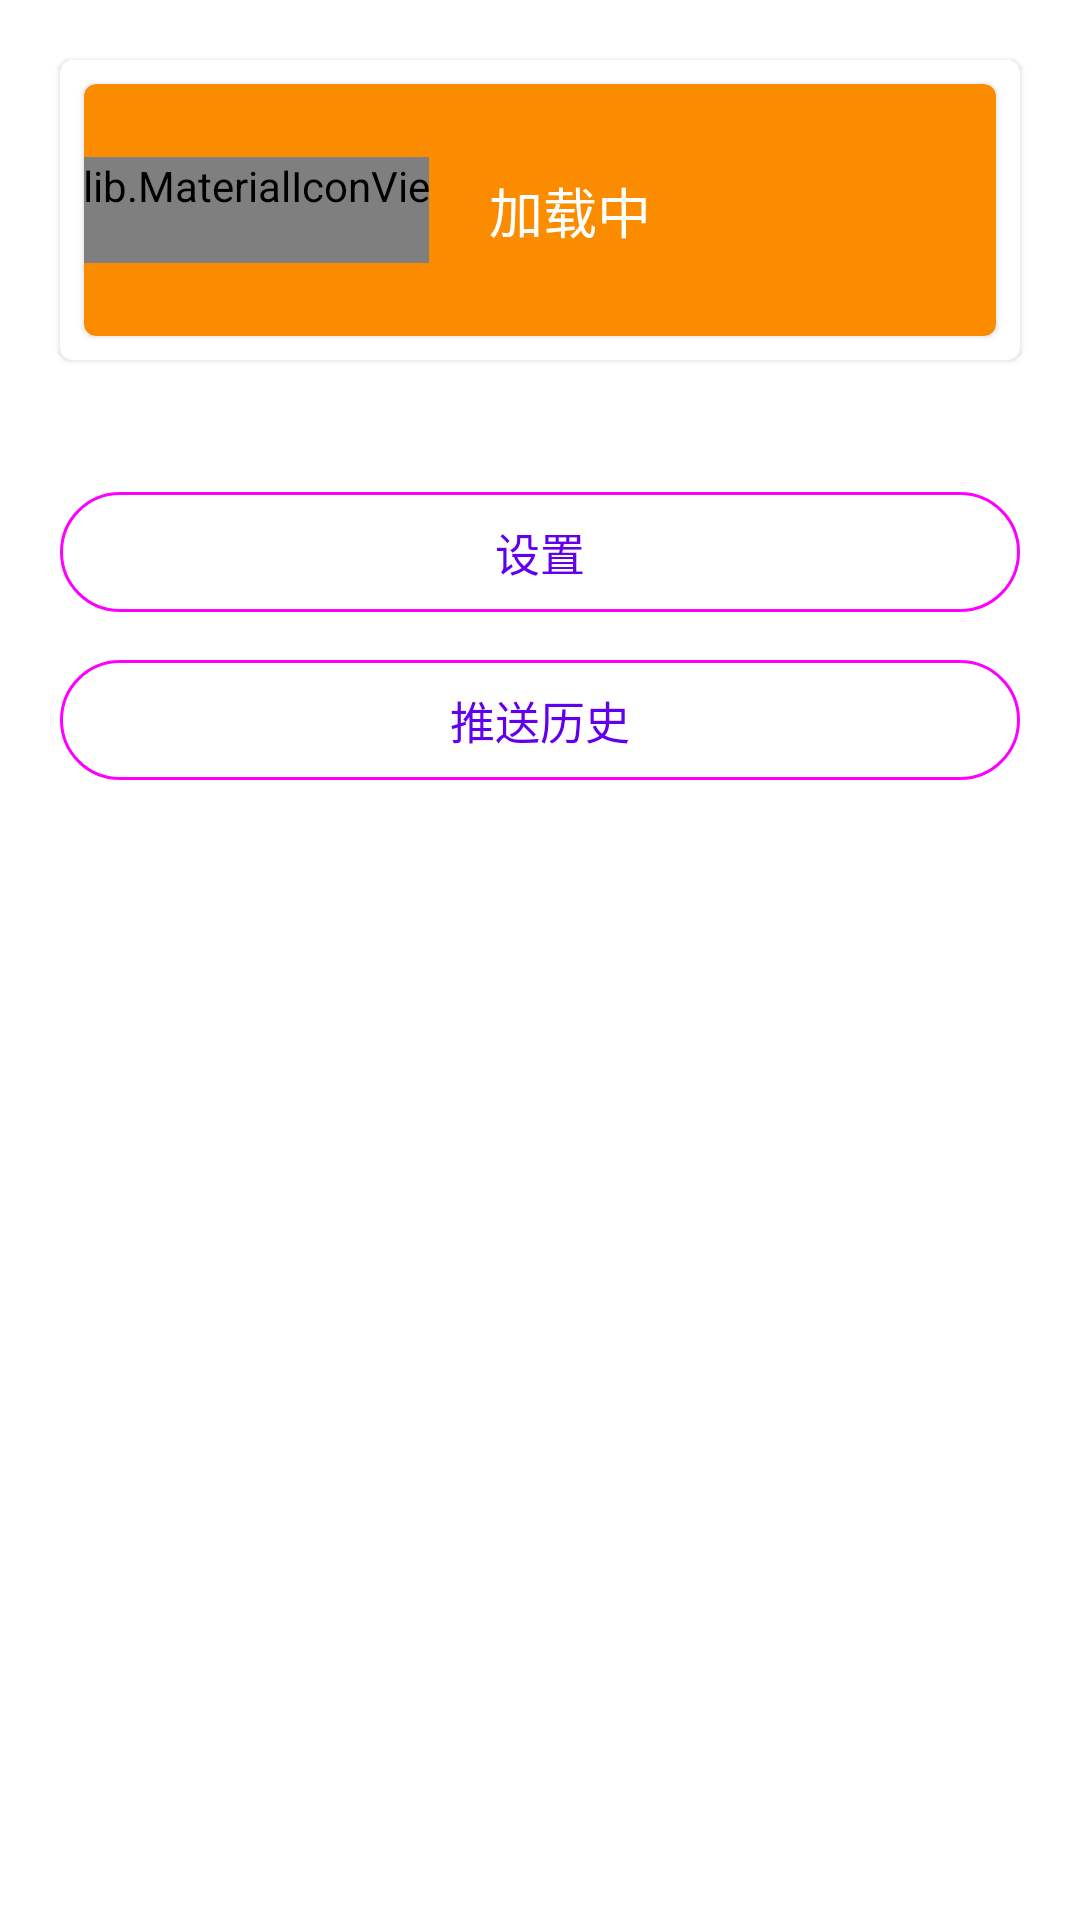

The Android layout XML behind this screen, and the referenced resources:
<!-- AndroidManifest.xml: application theme Theme.Notify -->
<!-- res/layout/activity_main.xml -->
<?xml version="1.0" encoding="utf-8"?>
<LinearLayout xmlns:android="http://schemas.android.com/apk/res/android"
    xmlns:card_view="http://schemas.android.com/apk/res-auto"
    xmlns:tools="http://schemas.android.com/tools"
    android:layout_width="match_parent"
    android:layout_height="match_parent"
    android:orientation="vertical">

    <com.google.android.material.card.MaterialCardView
        android:id="@+id/card_view"
        android:layout_width="match_parent"
        android:layout_height="100dp"
        android:layout_gravity="top"
        android:layout_margin="20dp"
        card_view:cardCornerRadius="4dp">

        <com.google.android.material.card.MaterialCardView
            android:id="@+id/reg_status"
            android:layout_width="match_parent"
            android:layout_height="match_parent"
            android:layout_margin="8dp"
            android:elevation="0dp"
            card_view:cardBackgroundColor="@color/reg_pending"
            card_view:cardCornerRadius="4dp">

            <androidx.constraintlayout.widget.ConstraintLayout
                android:layout_width="match_parent"
                android:layout_height="match_parent"
                android:gravity="center">

                <net.steamcrafted.materialiconlib.MaterialIconView
                    android:id="@+id/reg_status_icon"
                    android:layout_width="wrap_content"
                    android:layout_height="wrap_content"
                    android:layout_weight="1"
                    android:scaleType="center"
                    card_view:layout_constraintBottom_toBottomOf="parent"
                    card_view:layout_constraintEnd_toStartOf="@+id/reg_status_text"
                    card_view:layout_constraintTop_toTopOf="parent"
                    card_view:materialIcon="sync"
                    card_view:materialIconColor="#fff"
                    card_view:materialIconSize="24dp"
                    tools:ignore="ImageContrastCheck" />

                <com.google.android.material.textview.MaterialTextView
                    android:id="@+id/reg_status_text"
                    android:layout_width="wrap_content"
                    android:layout_height="wrap_content"
                    android:fontFamily="sans-serif"
                    android:gravity="center_vertical"
                    android:paddingLeft="20dp"
                    android:text="@string/loading"
                    android:textSize="18sp"
                    android:textColor="@color/md_theme_light_onTertiary"
                    card_view:layout_constraintBottom_toBottomOf="parent"
                    card_view:layout_constraintEnd_toEndOf="parent"
                    card_view:layout_constraintStart_toStartOf="parent"
                    card_view:layout_constraintTop_toTopOf="parent" />
            </androidx.constraintlayout.widget.ConstraintLayout>


        </com.google.android.material.card.MaterialCardView>

    </com.google.android.material.card.MaterialCardView>

    <com.google.android.material.button.MaterialButton
        android:id="@+id/go_setting"
        style="@style/Widget.Material3.Button.OutlinedButton"
        android:layout_width="match_parent"
        android:layout_height="wrap_content"
        android:layout_marginHorizontal="20dp"
        android:layout_marginTop="20dp"
        android:layout_marginBottom="0dp"
        android:text="@string/setting"
        android:textSize="15sp"
        tools:ignore="SpeakableTextPresentCheck" />

    <com.google.android.material.button.MaterialButton
        android:id="@+id/go_history"
        style="@style/Widget.Material3.Button.OutlinedButton"
        android:layout_width="match_parent"
        android:layout_height="wrap_content"
        android:layout_marginHorizontal="20dp"
        android:layout_marginTop="8dp"
        android:layout_marginBottom="0dp"
        android:text="@string/history"
        android:textSize="15sp"
        tools:ignore="SpeakableTextPresentCheck" />

    <com.google.android.material.button.MaterialButton
        android:id="@+id/debug"
        android:layout_width="match_parent"
        android:layout_height="wrap_content"
        android:layout_margin="20dp"
        android:text="DEBUG"
        android:textSize="15sp"
        android:visibility="gone"
        tools:ignore="HardcodedText" />
</LinearLayout>
<!-- resources referenced by this layout -->
<resources>
  <color name="md_theme_light_onTertiary">#FFFFFF</color>
  <color name="reg_pending">#fb8c00</color>
  <string name="history">推送历史</string>
  <string name="loading">加载中</string>
  <string name="setting">设置</string>
  <style name="Theme.Notify" parent="Theme.MaterialComponents.DayNight.DarkActionBar">
          
          <item name="colorPrimary">@color/purple_500</item>
          <item name="colorPrimaryVariant">@color/purple_700</item>
          <item name="colorOnPrimary">@color/white</item>
          
          <item name="colorSecondary">@color/teal_200</item>
          <item name="colorSecondaryVariant">@color/teal_700</item>
          <item name="colorOnSecondary">@color/black</item>
          
          <item name="android:statusBarColor" tools:targetApi="l">?attr/colorPrimaryVariant</item>
          
      </style>
  <!-- not gathered from this repository: default colours our renderer supplied (Android Studio template values) -->
  <color name="purple_500">#FF6200EE</color>
  <color name="purple_700">#FF3700B3</color>
  <color name="teal_200">#FF03DAC5</color>
  <color name="teal_700">#FF018786</color>
  <color name="black">#FF000000</color>
  <color name="white">#FFFFFFFF</color>
</resources>
